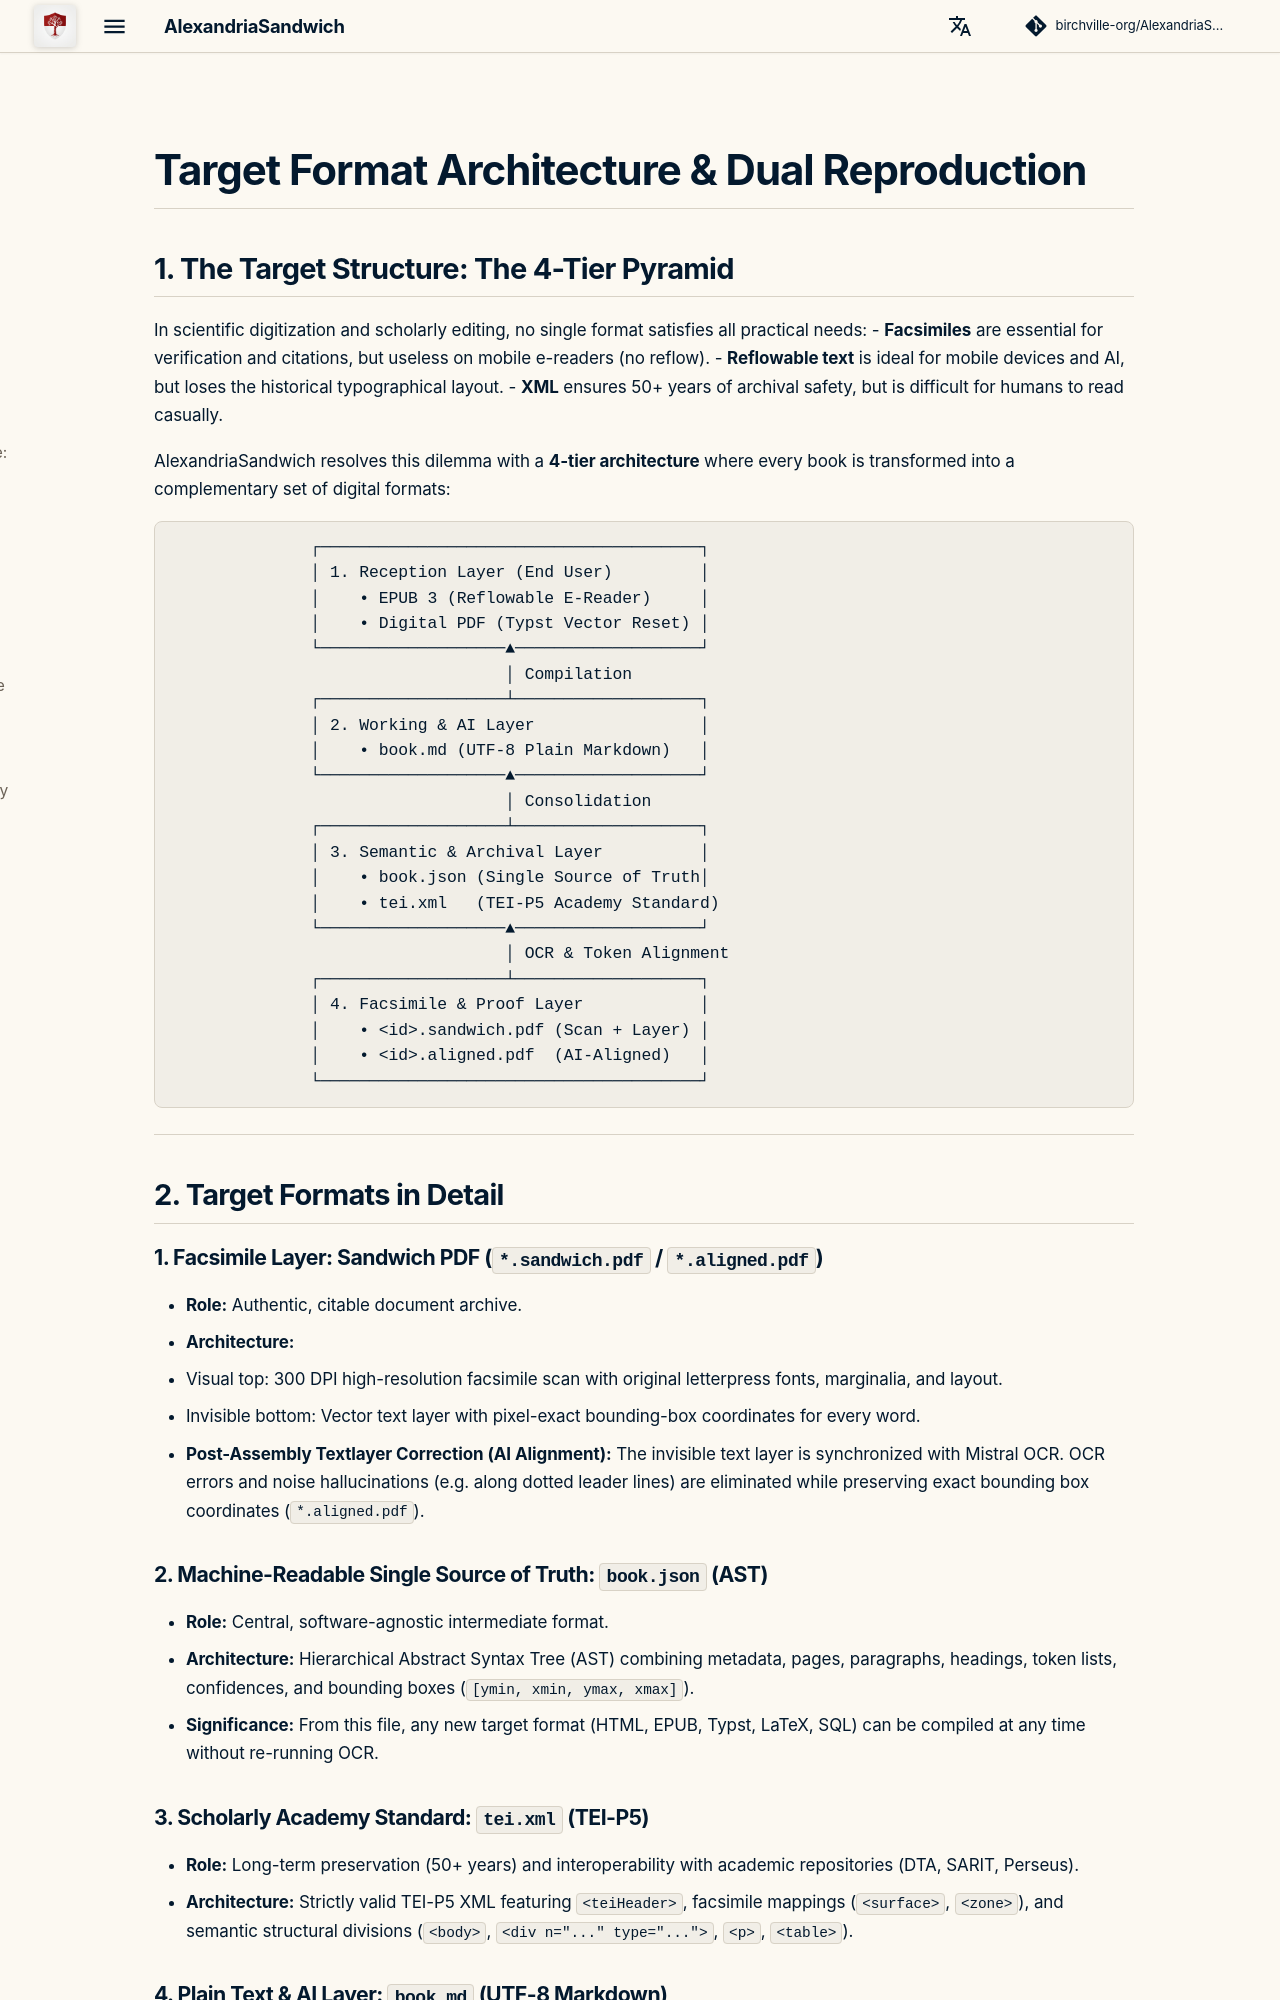

repository: birchville-org/AlexandriaSandwich · page: en/TARGET_FORMATS/index.html · generator: mkdocs

# Target Format Architecture & Dual Reproduction

## 1. The Target Structure: The 4-Tier Pyramid

In scientific digitization and scholarly editing, no single format satisfies all practical needs:
- **Facsimiles** are essential for verification and citations, but useless on mobile e-readers (no reflow).
- **Reflowable text** is ideal for mobile devices and AI, but loses the historical typographical layout.
- **XML** ensures 50+ years of archival safety, but is difficult for humans to read casually.

AlexandriaSandwich resolves this dilemma with a **4-tier architecture** where every book is transformed into a complementary set of digital formats:

```text
              ┌───────────────────────────────────────┐
              │ 1. Reception Layer (End User)         │
              │    • EPUB 3 (Reflowable E-Reader)     │
              │    • Digital PDF (Typst Vector Reset) │
              └───────────────────▲───────────────────┘
                                  │ Compilation
              ┌───────────────────┴───────────────────┐
              │ 2. Working & AI Layer                 │
              │    • book.md (UTF-8 Plain Markdown)   │
              └───────────────────▲───────────────────┘
                                  │ Consolidation
              ┌───────────────────┴───────────────────┐
              │ 3. Semantic & Archival Layer          │
              │    • book.json (Single Source of Truth│
              │    • tei.xml   (TEI-P5 Academy Standard)
              └───────────────────▲───────────────────┘
                                  │ OCR & Token Alignment
              ┌───────────────────┴───────────────────┐
              │ 4. Facsimile & Proof Layer            │
              │    • <id>.sandwich.pdf (Scan + Layer) │
              │    • <id>.aligned.pdf  (AI-Aligned)   │
              └───────────────────────────────────────┘
```

---

## 2. Target Formats in Detail

### 1. Facsimile Layer: Sandwich PDF (`*.sandwich.pdf` / `*.aligned.pdf`)
* **Role:** Authentic, citable document archive.
* **Architecture:**
  * Visual top: 300 DPI high-resolution facsimile scan with original letterpress fonts, marginalia, and layout.
  * Invisible bottom: Vector text layer with pixel-exact bounding-box coordinates for every word.
* **Post-Assembly Textlayer Correction (AI Alignment):** The invisible text layer is synchronized with Mistral OCR. OCR errors and noise hallucinations (e.g. along dotted leader lines) are eliminated while preserving exact bounding box coordinates (`*.aligned.pdf`).

### 2. Machine-Readable Single Source of Truth: `book.json` (AST)
* **Role:** Central, software-agnostic intermediate format.
* **Architecture:** Hierarchical Abstract Syntax Tree (AST) combining metadata, pages, paragraphs, headings, token lists, confidences, and bounding boxes (`[ymin, xmin, ymax, xmax]`).
* **Significance:** From this file, any new target format (HTML, EPUB, Typst, LaTeX, SQL) can be compiled at any time without re-running OCR.

### 3. Scholarly Academy Standard: `tei.xml` (TEI-P5)
* **Role:** Long-term preservation (50+ years) and interoperability with academic repositories (DTA, SARIT, Perseus).
* **Architecture:** Strictly valid TEI-P5 XML featuring `<teiHeader>`, facsimile mappings (`<surface>`, `<zone>`), and semantic structural divisions (`<body>`, `<div n="..." type="...">`, `<p>`, `<table>`).
